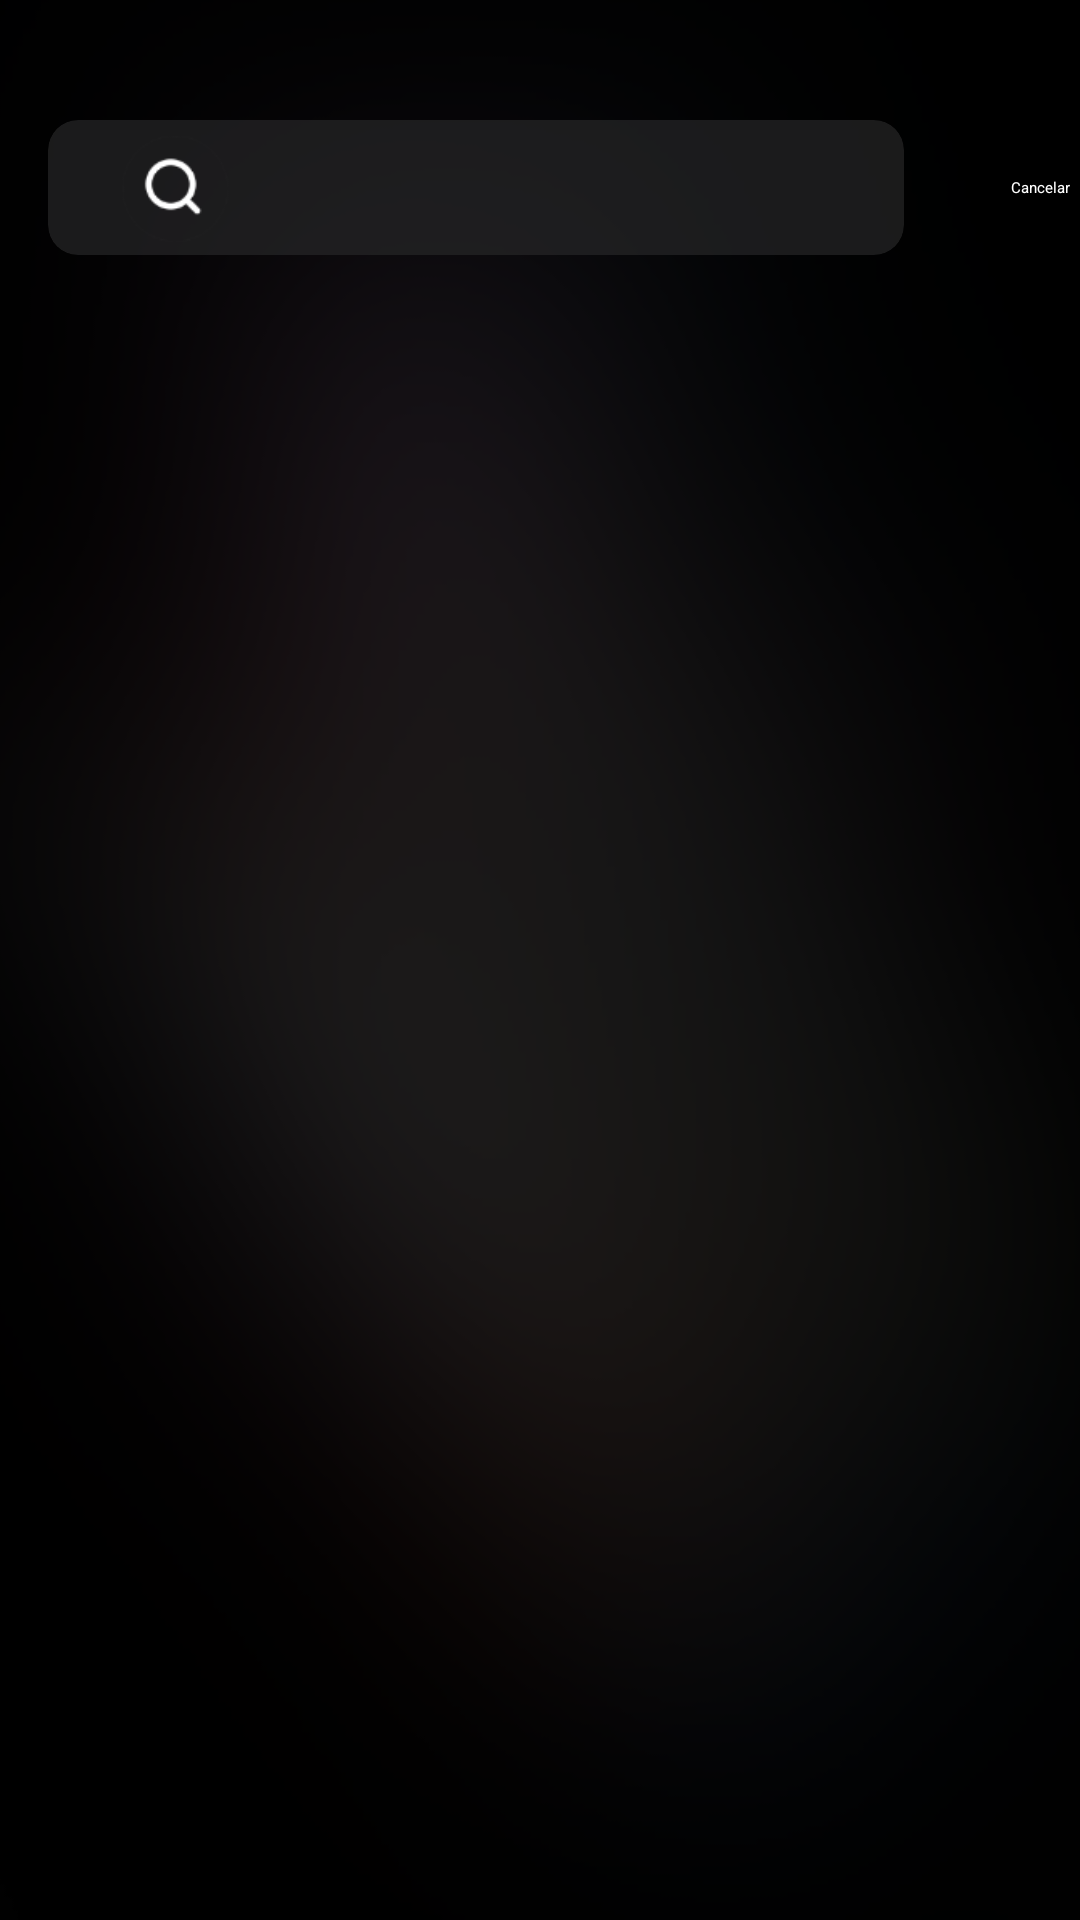

Here is an Android app screen rendered from its layout file. Give the layout XML and the strings, colors and styles it references.
<!-- AndroidManifest.xml: application theme Theme.MyApplication -->
<!-- res/layout/activity_serach.xml -->
<?xml version="1.0" encoding="utf-8"?>
<androidx.constraintlayout.widget.ConstraintLayout xmlns:android="http://schemas.android.com/apk/res/android"
    xmlns:app="http://schemas.android.com/apk/res-auto"
    xmlns:tools="http://schemas.android.com/tools"
    android:id="@+id/main"
    android:layout_width="match_parent"
    android:layout_height="match_parent"
    tools:context=".ui.SearchActivity">

    

    

    <ImageView
        android:id="@+id/blur"
        android:layout_width="408dp"
        android:layout_height="0dp"
        android:scaleType="centerCrop"
        android:src="@drawable/captura_de_pantalla_2024_04_09_200017"
        app:layout_constraintBottom_toBottomOf="parent"
        app:layout_constraintEnd_toEndOf="parent"
        app:layout_constraintStart_toStartOf="parent"
        app:layout_constraintTop_toTopOf="parent" />

    <View
        android:id="@+id/view"
        android:layout_width="wrap_content"
        android:layout_height="wrap_content"
        android:background="#CB000000"
        app:layout_constraintBottom_toBottomOf="parent"
        app:layout_constraintEnd_toEndOf="parent"
        app:layout_constraintHorizontal_bias="0.0"
        app:layout_constraintStart_toStartOf="parent"
        app:layout_constraintTop_toTopOf="parent"
        app:layout_constraintVertical_bias="0.0" />

    <LinearLayout
        android:id="@+id/linearLayout2"
        android:layout_width="376dp"
        android:layout_height="45dp"
        android:layout_marginStart="16dp"
        android:layout_marginTop="40dp"
        android:orientation="horizontal"
        android:weightSum="1"
        app:layout_constraintStart_toStartOf="parent"
        app:layout_constraintTop_toTopOf="@+id/blur"
        app:layout_constraintWidth_default="percent"
        app:layout_constraintWidth_percent="0.90">

        <androidx.cardview.widget.CardView
            android:layout_width="0dp"
            android:layout_height="match_parent"
            android:layout_weight="0.85"
            android:background="#90000000"
            android:paddingTop="28dp"
            app:cardBackgroundColor="#AB313032"
            app:cardCornerRadius="10dp">

            <SearchView

                android:id="@+id/searchView"
                android:layout_width="match_parent"
                android:layout_height="match_parent"
                android:background="#2C000000"
                android:clickable="true"
                android:focusableInTouchMode="true"
                android:foregroundTint="#FBFBFB"
                android:hapticFeedbackEnabled="true"
                android:inputType="text|textAutoComplete"
                android:searchIcon="@drawable/icon_search"
                android:visibility="visible"
                tools:visibility="visible" />
        </androidx.cardview.widget.CardView>

        <TextView
            android:id="@+id/textView"
            android:layout_width="40dp"
            android:layout_height="match_parent"
            android:layout_weight="0.15"
            android:gravity="center"
            android:text="Cancelar"
            android:textColor="#FFFFFF" />
    </LinearLayout>


    <androidx.recyclerview.widget.RecyclerView
        android:id="@+id/recyclerViewCanciones"
        android:layout_width="417dp"
        android:layout_height="780dp"
        android:layout_marginTop="24dp"
        app:layout_constraintEnd_toEndOf="parent"
        app:layout_constraintHorizontal_bias="0.0"
        app:layout_constraintStart_toStartOf="parent"
        app:layout_constraintTop_toBottomOf="@+id/linearLayout2"
        tools:listitem="@layout/song_item_list" />

    <ProgressBar
        android:id="@+id/progressBar"
        style="?android:attr/progressBarStyle"
        android:layout_width="68dp"
        android:layout_height="67dp"
        android:layout_marginBottom="384dp"
        app:layout_constraintBottom_toBottomOf="parent"
        app:layout_constraintEnd_toEndOf="@+id/recyclerViewCanciones"
        app:layout_constraintHorizontal_bias="0.498"
        app:layout_constraintStart_toStartOf="parent"
        app:layout_constraintTop_toBottomOf="@+id/linearLayout2"
        app:layout_constraintVertical_bias="1.0" />




</androidx.constraintlayout.widget.ConstraintLayout>
<!-- res/layout/song_item_list.xml (included above) -->
<?xml version="1.0" encoding="utf-8"?>
<androidx.constraintlayout.widget.ConstraintLayout xmlns:android="http://schemas.android.com/apk/res/android"
    xmlns:app="http://schemas.android.com/apk/res-auto"
    xmlns:tools="http://schemas.android.com/tools"
    android:layout_width="match_parent"
    android:layout_height="wrap_content"
    android:orientation="horizontal"
    android:paddingHorizontal="8dp"
    android:paddingTop="3dp">

    <androidx.cardview.widget.CardView
        android:id="@+id/cardView"
        android:layout_width="51dp"
        android:layout_height="51dp"
        android:layout_marginStart="12dp"
        android:layout_marginTop="16dp"
        app:cardCornerRadius="10dp"
        app:cardElevation="4dp"
        app:cardPreventCornerOverlap="true"
        app:layout_constraintStart_toStartOf="parent"
        app:layout_constraintTop_toTopOf="parent">

        <ImageView
            android:id="@+id/imagenCancion"
            android:layout_width="match_parent"
            android:layout_height="match_parent"
            android:scaleType="centerCrop"
            app:srcCompat="@drawable/_fca413d_7569_4761_b4eb_de36c0c86a99_sk1" />
    </androidx.cardview.widget.CardView>


    <TextView
        android:id="@+id/tituloCancion"
        android:layout_width="185dp"
        android:layout_height="17dp"
        android:layout_marginStart="16dp"
        android:layout_marginTop="24dp"
        android:ellipsize="end"
        android:fontFamily="@font/poppins_light"
        android:singleLine="true"
        android:textAlignment="viewStart"
        android:textColor="#FFFFFF"
        android:textSize="12sp"
        app:layout_constraintStart_toEndOf="@+id/cardView"
        app:layout_constraintTop_toTopOf="parent"
        tools:text="All my life All my life All my life All my life All my life All my life" />

    <TextView
        android:id="@+id/artistaCancion"
        android:layout_width="140dp"
        android:layout_height="18dp"
        android:layout_marginStart="16dp"
        android:layout_marginTop="4dp"
        android:ellipsize="end"
        android:fontFamily="@font/poppins_light"
        android:singleLine="true"
        android:text="Lil Durk Lil Durk Lil Durk Lil Durk Lil Durk Lil Durk"
        android:textColor="#A8FFFFFF"
        android:textSize="11sp"
        app:layout_constraintStart_toEndOf="@+id/cardView"
        app:layout_constraintTop_toBottomOf="@+id/tituloCancion" />

    <ProgressBar
        android:id="@+id/progressBar"
        style="@android:style/Widget.ProgressBar.Horizontal"
        android:layout_width="55dp"
        android:layout_height="75dp"
        android:layout_marginTop="16dp"
        android:indeterminate="false"
        android:max="100"
        android:padding="12dp"
        android:progress="50"
        android:progressDrawable="@drawable/progress_download"
        android:visibility="gone"
        app:layout_constraintEnd_toEndOf="parent"
        app:layout_constraintTop_toTopOf="parent" />

    <ImageButton
        android:id="@+id/imageButton4"
        android:layout_width="40dp"
        android:layout_height="23dp"
        android:layout_marginTop="30dp"
        android:layout_marginEnd="8dp"
        android:background="#00FFFFFF"
        android:ellipsize="end"
        android:scaleType="centerInside"
        app:layout_constraintEnd_toEndOf="parent"
        app:layout_constraintTop_toTopOf="parent"
        app:srcCompat="@drawable/design_component_button" />

</androidx.constraintlayout.widget.ConstraintLayout>
<!-- resources referenced by this layout -->
<resources>
  <!-- drawable _fca413d_7569_4761_b4eb_de36c0c86a99_sk1: jpeg bitmap (drawable, 8808 bytes) -->
  <!-- drawable captura_de_pantalla_2024_04_09_200017: png bitmap (drawable, 140130 bytes) -->
  <!-- drawable design_component_button: png bitmap (drawable, 2799 bytes) -->
  <!-- drawable icon_search: png bitmap (drawable, 2050 bytes) -->
  <!-- drawable progress_download (drawable) -->
  <layer-list xmlns:android="http://schemas.android.com/apk/res/android">
      
      <item>
          <shape android:shape="ring"
              android:innerRadiusRatio="2.5"
              android:thicknessRatio="15"
              android:useLevel="false">
              <solid android:color="#00FFFFFF" /> 
          </shape>
      </item>
  
      
      <item>
          <rotate
              android:fromDegrees="270"
              android:toDegrees="270">
              <shape android:shape="ring"
                  android:innerRadiusRatio="2.5"
                  android:thicknessRatio="15"
                  android:useLevel="true"> 
                  <solid android:color="#FA2D2D" /> 
              </shape>
          </rotate>
      </item>
  </layer-list>
</resources>
